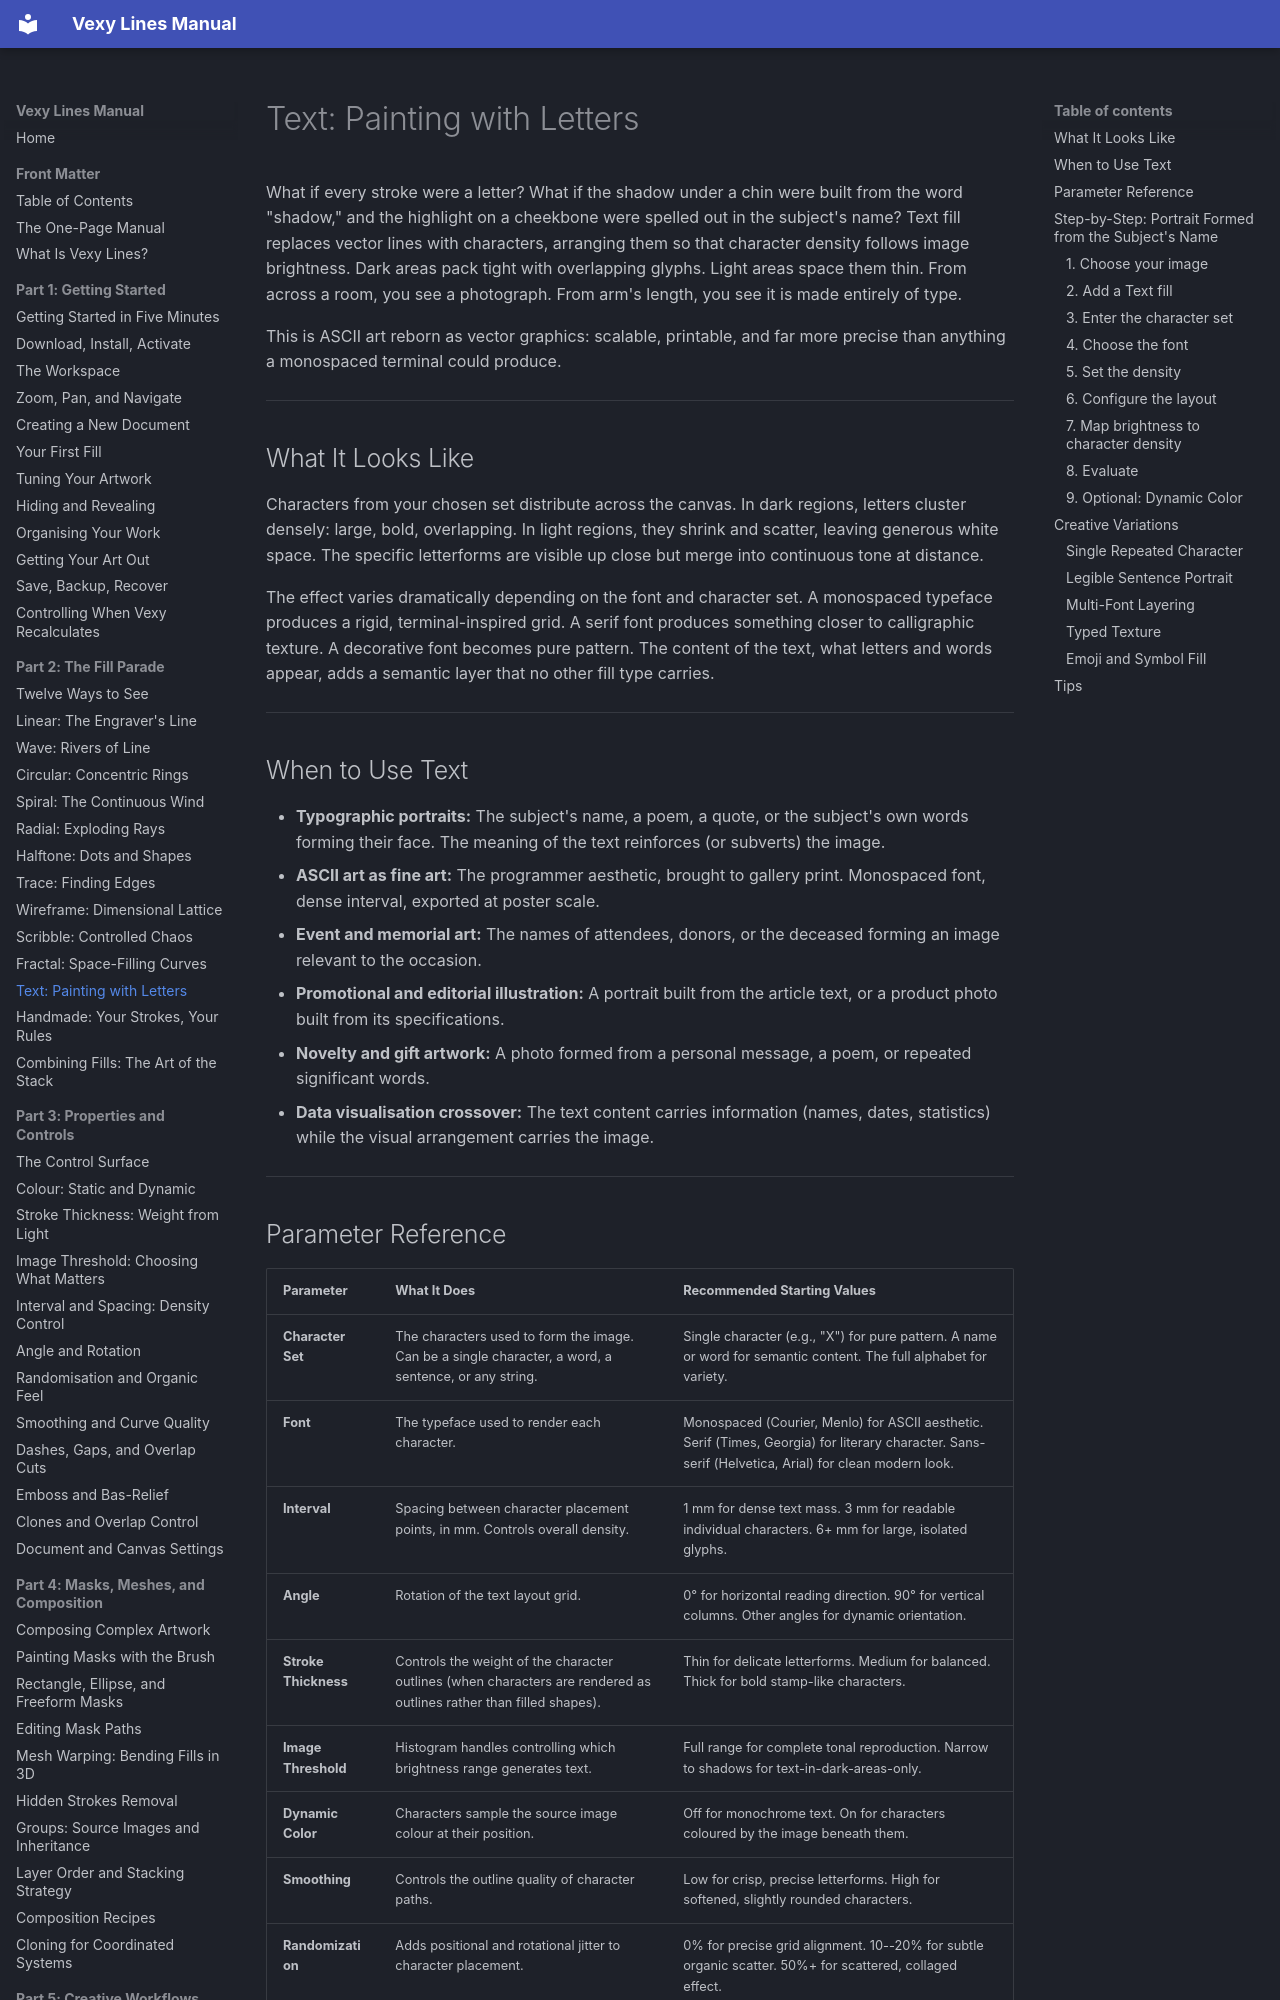

repository: vexyart/vexy-lines · page: 212-text/index.html · generator: mkdocs

# Text: Painting with Letters

What if every stroke were a letter? What if the shadow under a chin were built from the word "shadow," and the highlight on a cheekbone were spelled out in the subject's name? Text fill replaces vector lines with characters, arranging them so that character density follows image brightness. Dark areas pack tight with overlapping glyphs. Light areas space them thin. From across a room, you see a photograph. From arm's length, you see it is made entirely of type.

This is ASCII art reborn as vector graphics: scalable, printable, and far more precise than anything a monospaced terminal could produce.

---

## What It Looks Like

Characters from your chosen set distribute across the canvas. In dark regions, letters cluster densely: large, bold, overlapping. In light regions, they shrink and scatter, leaving generous white space. The specific letterforms are visible up close but merge into continuous tone at distance.

The effect varies dramatically depending on the font and character set. A monospaced typeface produces a rigid, terminal-inspired grid. A serif font produces something closer to calligraphic texture. A decorative font becomes pure pattern. The content of the text, what letters and words appear, adds a semantic layer that no other fill type carries.

---

## When to Use Text

- **Typographic portraits:** The subject's name, a poem, a quote, or the subject's own words forming their face. The meaning of the text reinforces (or subverts) the image.
- **ASCII art as fine art:** The programmer aesthetic, brought to gallery print. Monospaced font, dense interval, exported at poster scale.
- **Event and memorial art:** The names of attendees, donors, or the deceased forming an image relevant to the occasion.
- **Promotional and editorial illustration:** A portrait built from the article text, or a product photo built from its specifications.
- **Novelty and gift artwork:** A photo formed from a personal message, a poem, or repeated significant words.
- **Data visualisation crossover:** The text content carries information (names, dates, statistics) while the visual arrangement carries the image.

---
